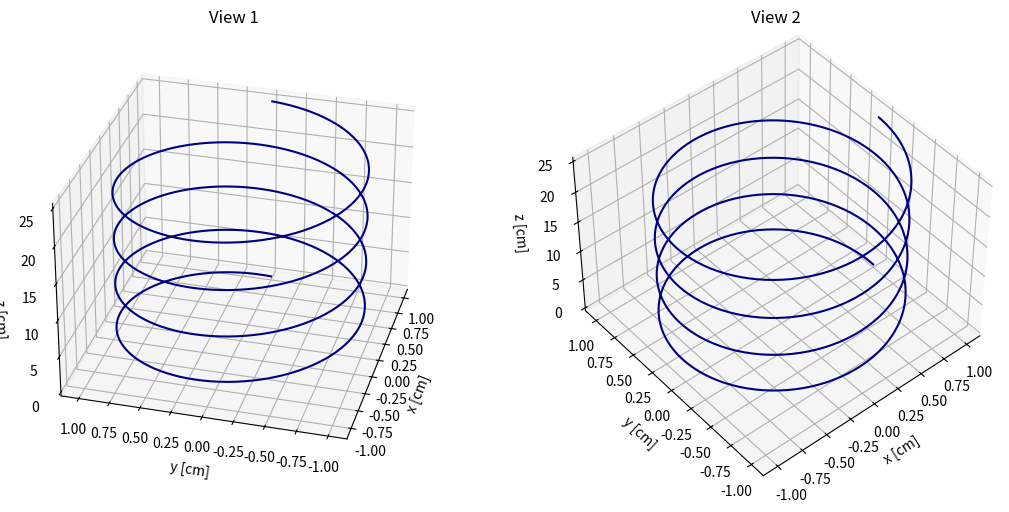

Here is the Python script that generated this plot: (Note: this script raises an exception after producing the figure.)
"""Tong Su | ENGR 103 ICA 4-1 | Two views of a 3D helix."""
from pathlib import Path
import matplotlib
matplotlib.use("Agg")
import matplotlib.pyplot as plt
import numpy as np

z = np.linspace(0, 8 * np.pi, 800)
x, y = np.cos(z), np.sin(z)
fig = plt.figure(figsize=(11, 5))
for index, (elev, azim) in enumerate(((30, -165), (45, -130)), 1):
    ax = fig.add_subplot(1, 2, index, projection="3d")
    ax.plot(x, y, z, color="navy")
    ax.view_init(elev=elev, azim=azim)
    ax.set(xlabel="x [cm]", ylabel="y [cm]", zlabel="z [cm]", title=f"View {index}")
fig.tight_layout()
fig.savefig(Path(__file__).with_name("ICA4_1.png"), dpi=160)
